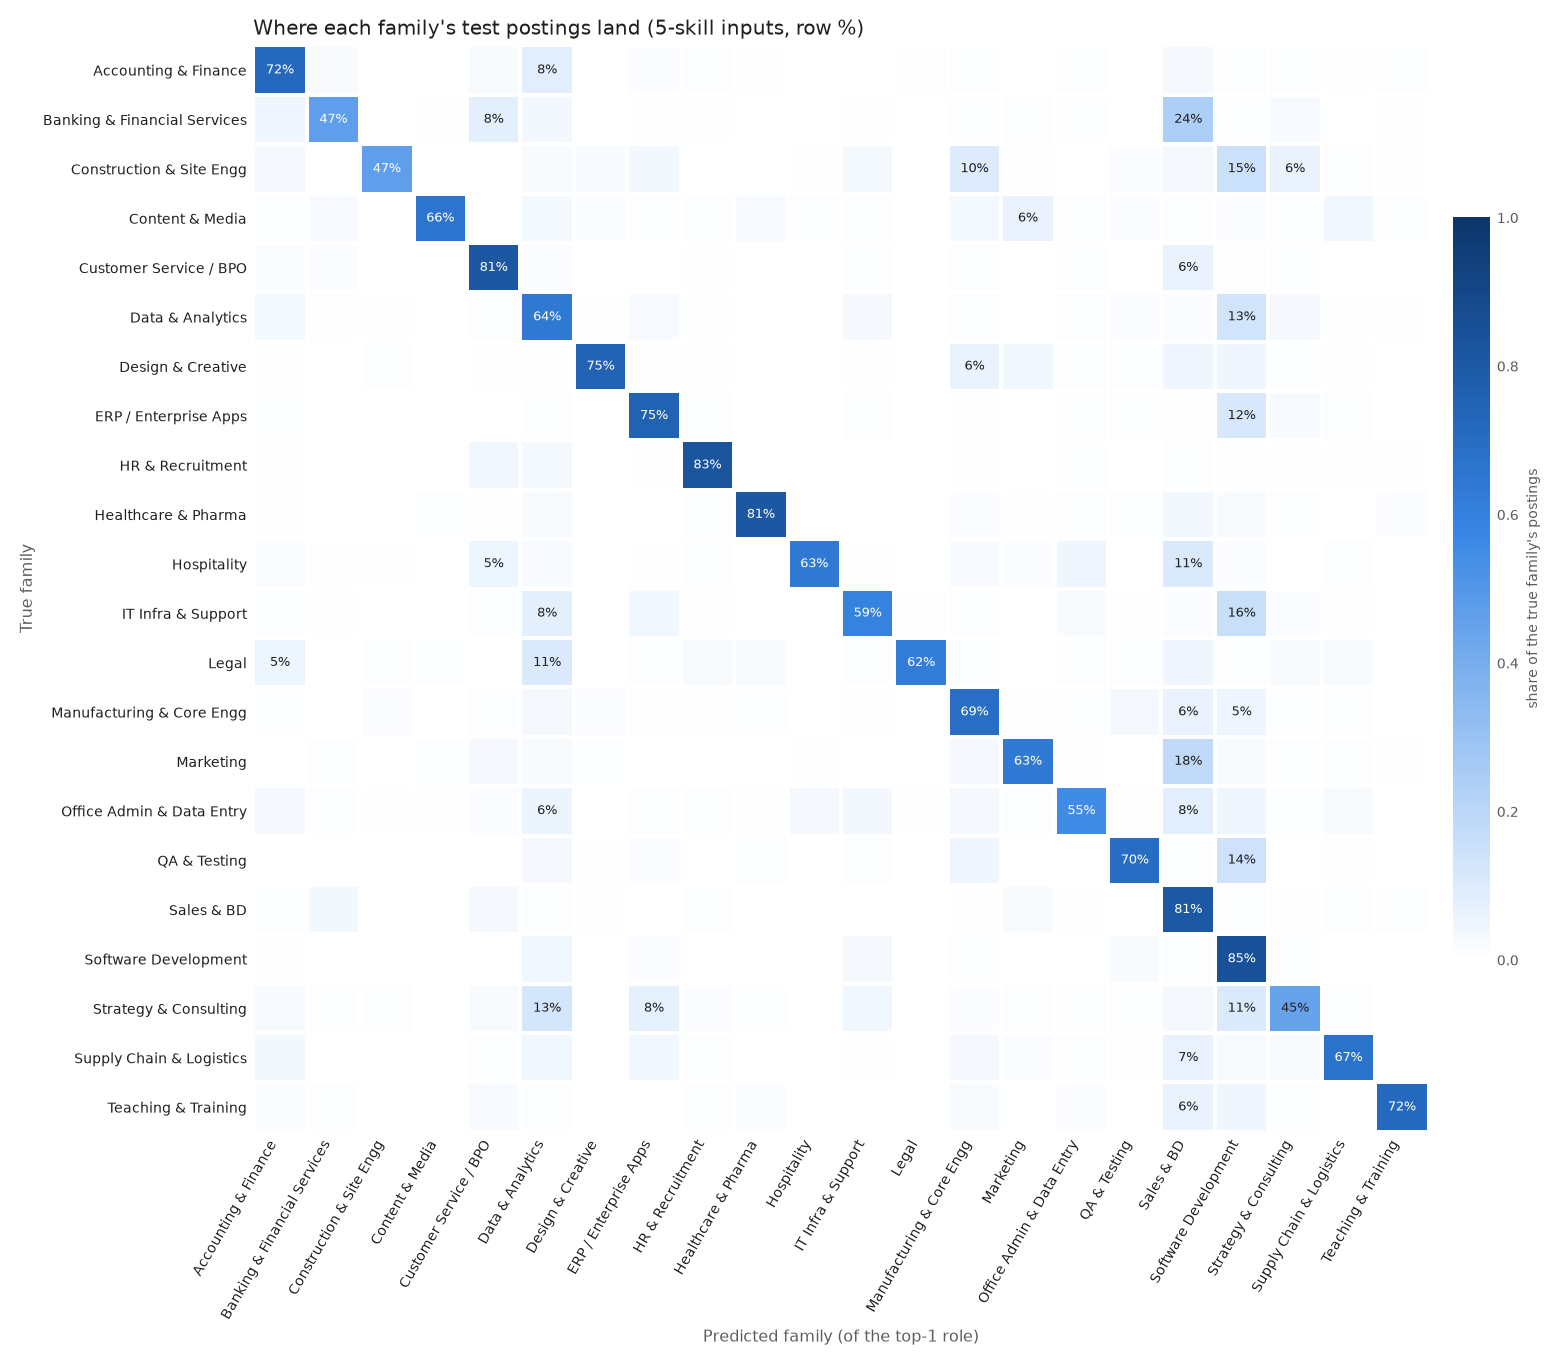

The file beside this chart, header and first rows:
true_family, Accounting & Finance, Banking & Financial Services, Construction & Site Engg, Content & Media, Customer Service / BPO, Data & Analytics, Design & Creative, ERP / Enterprise Apps, HR & Recruitment, Healthcare & Pharma, Hospitality, IT Infra & Support, Legal, Manufacturing & Core Engg, Marketing, Office Admin & Data Entry, QA & Testing, Sales & BD, Software Development, Strategy & Consulting, Supply Chain & Logistics, Teaching & Training
Accounting & Finance, 0.7212, 0.0212, 0.0012, 0.0, 0.0224, 0.0835, 0.0024, 0.0188, 0.0106, 0.0071, 0.0035, 0.0035, 0.0059, 0.0118, 0.0012, 0.0129, 0.0035, 0.0282, 0.0129, 0.0118, 0.0059, 0.0106
Banking & Financial Services, 0.0457, 0.4724, 0.0, 0.0076, 0.0819, 0.0362, 0.0, 0.0076, 0.0076, 0.0038, 0.0019, 0.0076, 0.0038, 0.0095, 0.0152, 0.0152, 0.0, 0.24, 0.0114, 0.0248, 0.0019, 0.0057
Construction & Site Engg, 0.03, 0.0, 0.4721, 0.0, 0.0, 0.0215, 0.0258, 0.0386, 0.0, 0.0, 0.0043, 0.0343, 0.0, 0.0987, 0.0043, 0.0, 0.0172, 0.03, 0.1502, 0.0601, 0.0086, 0.0043
Content & Media, 0.008, 0.024, 0.0, 0.664, 0.0, 0.032, 0.016, 0.008, 0.008, 0.024, 0.008, 0.008, 0.0, 0.032, 0.064, 0.008, 0.016, 0.008, 0.016, 0.008, 0.04, 0.008
Customer Service / BPO, 0.0157, 0.0169, 0.0, 0.0, 0.815, 0.0169, 0.0024, 0.0024, 0.0048, 0.0024, 0.0024, 0.0109, 0.0012, 0.0085, 0.0036, 0.0133, 0.0, 0.0629, 0.006, 0.0097, 0.0036, 0.0012
Data & Analytics, 0.0344, 0.0069, 0.0039, 0.002, 0.0128, 0.6391, 0.0049, 0.0236, 0.0039, 0.002, 0.0, 0.0275, 0.0029, 0.0147, 0.0029, 0.0079, 0.0157, 0.0167, 0.1347, 0.0295, 0.0069, 0.0069
Design & Creative, 0.0039, 0.0, 0.0118, 0.0, 0.0039, 0.0039, 0.749, 0.0039, 0.0039, 0.0, 0.0, 0.0039, 0.0, 0.0588, 0.0392, 0.0078, 0.0078, 0.0431, 0.0431, 0.0118, 0.0039, 0.0
ERP / Enterprise Apps, 0.0128, 0.0014, 0.0, 0.0, 0.0028, 0.0085, 0.0028, 0.7546, 0.0099, 0.0014, 0.0014, 0.0142, 0.0028, 0.0057, 0.0014, 0.0085, 0.0128, 0.0071, 0.1163, 0.0241, 0.0099, 0.0014
HR & Recruitment, 0.0077, 0.0019, 0.0019, 0.0, 0.0405, 0.0347, 0.0019, 0.0058, 0.8304, 0.0019, 0.0039, 0.0019, 0.0039, 0.0058, 0.0, 0.0135, 0.0039, 0.0135, 0.0058, 0.0077, 0.0077, 0.0058
Healthcare & Pharma, 0.0046, 0.0, 0.0, 0.0091, 0.0046, 0.0228, 0.0, 0.0, 0.0091, 0.8128, 0.0, 0.0, 0.0, 0.0183, 0.0046, 0.0137, 0.0091, 0.0365, 0.0228, 0.0137, 0.0, 0.0183
Hospitality, 0.0192, 0.0064, 0.0064, 0.0, 0.0513, 0.0256, 0.0, 0.0064, 0.0128, 0.0, 0.6346, 0.0064, 0.0, 0.0256, 0.0192, 0.0449, 0.0, 0.109, 0.0192, 0.0, 0.0128, 0.0
IT Infra & Support, 0.0093, 0.0046, 0.0031, 0.0, 0.0155, 0.0805, 0.0015, 0.0418, 0.0062, 0.0, 0.0, 0.5913, 0.0062, 0.0093, 0.0015, 0.0232, 0.0077, 0.017, 0.1579, 0.017, 0.0062, 0.0
Legal, 0.0543, 0.0, 0.0109, 0.0109, 0.0, 0.1087, 0.0, 0.0109, 0.0217, 0.0217, 0.0, 0.0109, 0.6196, 0.0109, 0.0, 0.0109, 0.0109, 0.0435, 0.0109, 0.0217, 0.0217, 0.0
Manufacturing & Core Engg, 0.0101, 0.0013, 0.0177, 0.0025, 0.0139, 0.0279, 0.0165, 0.0051, 0.0063, 0.0089, 0.0038, 0.0063, 0.0, 0.6907, 0.0063, 0.0114, 0.0279, 0.0608, 0.0507, 0.0139, 0.0152, 0.0025
Marketing, 0.0023, 0.009, 0.0, 0.0136, 0.0294, 0.0204, 0.009, 0.0, 0.0023, 0.0023, 0.0068, 0.0023, 0.0, 0.0294, 0.6335, 0.0068, 0.0, 0.181, 0.0226, 0.0136, 0.009, 0.0068
Office Admin & Data Entry, 0.0278, 0.0152, 0.0076, 0.0051, 0.0177, 0.0582, 0.0, 0.0127, 0.0127, 0.0051, 0.0278, 0.038, 0.0051, 0.0304, 0.0127, 0.5544, 0.0076, 0.0835, 0.0456, 0.0101, 0.0203, 0.0025
QA & Testing, 0.0026, 0.0026, 0.0026, 0.0, 0.0, 0.0281, 0.0051, 0.0179, 0.0026, 0.0153, 0.0, 0.0153, 0.0026, 0.0459, 0.0, 0.0026, 0.6964, 0.0102, 0.1429, 0.0026, 0.0051, 0.0
Sales & BD, 0.0131, 0.0384, 0.0025, 0.0005, 0.0293, 0.0096, 0.0045, 0.001, 0.0126, 0.002, 0.0035, 0.003, 0.002, 0.0071, 0.0232, 0.0051, 0.0005, 0.807, 0.0096, 0.0076, 0.0096, 0.0081
Software Development, 0.0046, 0.0004, 0.0025, 0.0004, 0.0004, 0.0397, 0.0008, 0.0188, 0.0025, 0.0008, 0.0004, 0.0276, 0.0004, 0.0079, 0.0033, 0.0021, 0.0201, 0.0092, 0.8453, 0.0105, 0.0017, 0.0004
Strategy & Consulting, 0.025, 0.0125, 0.0125, 0.0018, 0.0196, 0.1266, 0.0018, 0.0766, 0.016, 0.0143, 0.0, 0.0392, 0.0018, 0.016, 0.0107, 0.0107, 0.0143, 0.0285, 0.1087, 0.4492, 0.0107, 0.0036
Supply Chain & Logistics, 0.0365, 0.0033, 0.0, 0.0, 0.01, 0.0399, 0.0, 0.0399, 0.01, 0.0, 0.0033, 0.0066, 0.0033, 0.0299, 0.0166, 0.0133, 0.0066, 0.0664, 0.0199, 0.0199, 0.6744, 0.0
Teaching & Training, 0.0186, 0.0112, 0.0, 0.0, 0.026, 0.0149, 0.0037, 0.0, 0.0149, 0.0186, 0.0, 0.0037, 0.0, 0.0223, 0.0, 0.0186, 0.0037, 0.0632, 0.0446, 0.0112, 0.0037, 0.7212
